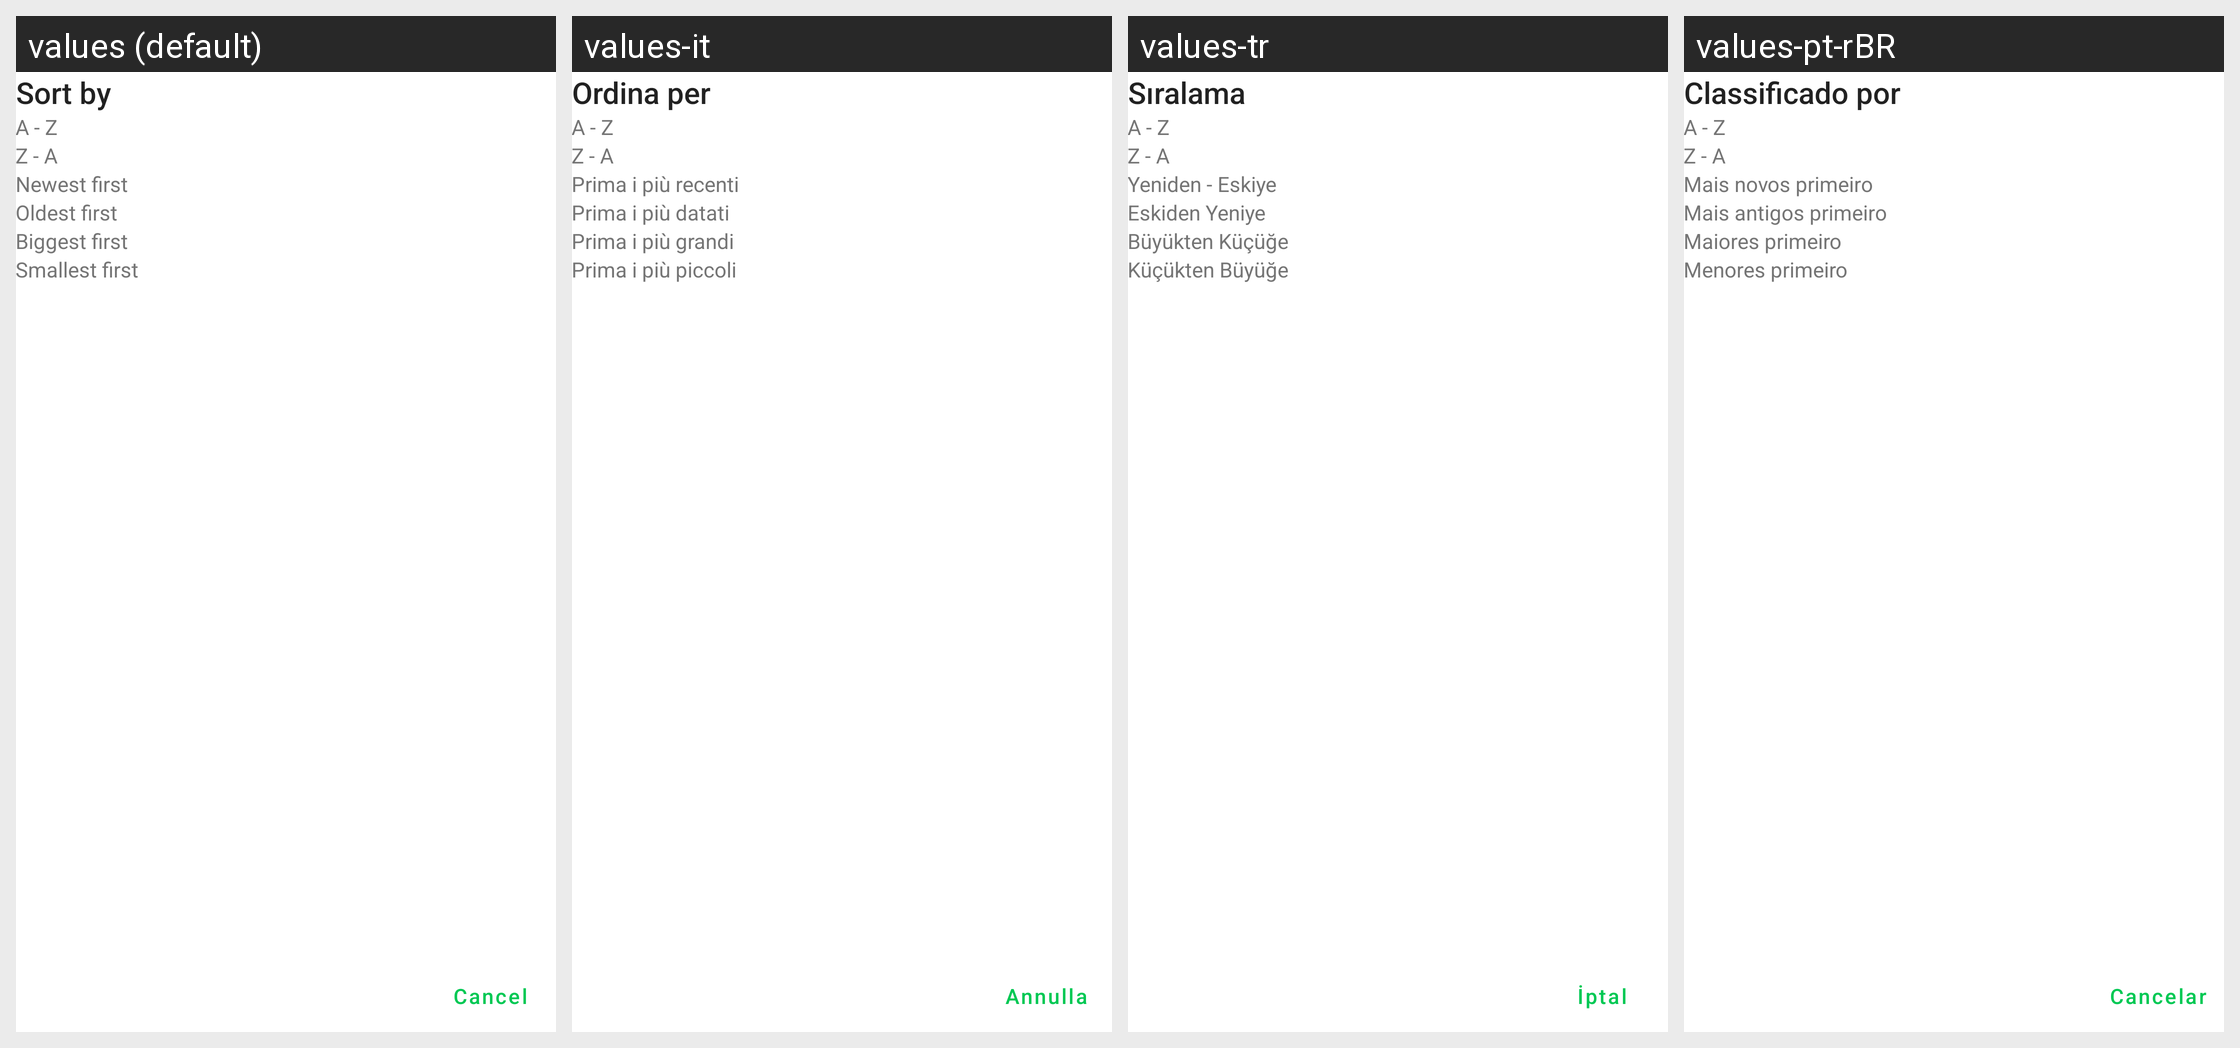

The Android screen above is rendered under several locales of the same app. Produce the string resources it draws, with the default and per-locale values.
Android screen res/layout/sorting_order_fragment.xml rendered under 4 locales, left to right: values (default), values-it, values-tr, values-pt-rBR. Device: Nexus 5 (rendered at 1080×1920; each locale shown at half size, 540×960, under a caption strip naming it); theme Theme.ownCloud.Toolbar.
Other locales in the repository, not shown: values-bg-rBG, values-ca, values-cs-rCZ, values-da, values-de, values-de-rDE, values-el, values-es, values-es-rAR, values-es-rEC, values-es-rHN, values-es-rMX, values-es-rNI, values-es-rPA, values-et-rEE, values-eu, values-fi-rFI, values-fr, values-hu-rHU, values-id, values-is, values-ja-rJP, values-ka-rGE, values-ko, values-lt-rLT, values-nb-rNO, values-nl, values-pl, values-pt-rPT, values-ru, values-sk-rSK, values-sl, values-sq, values-sv, values-zh-rCN, values-zh-rTW.
Strings drawn on this screen, with the default value and each locale's value (text and hints the layout hard-codes, and strings that could not be matched under every locale, appear in the picture but are not listed):

sort_by
  values: Sort by
  values-it: Ordina per
  values-tr: Sıralama
  values-pt-rBR: Classificado por

sort_by_name_ascending
  values: A - Z
  values-it: A - Z
  values-tr: A - Z
  values-pt-rBR: A - Z

menu_item_sort_by_name_a_z
  values: A - Z
  values-it: A - Z
  values-tr: A - Z
  values-pt-rBR: A - Z

sort_by_name_descending
  values: Z - A
  values-it: Z - A
  values-tr: Z - A
  values-pt-rBR: Z - A

menu_item_sort_by_name_z_a
  values: Z - A
  values-it: Z - A
  values-tr: Z - A
  values-pt-rBR: Z - A

sort_by_modification_date_descending
  values: Oldest first
  values-it: Prima i più datati
  values-tr: Eskiden Yeniye
  values-pt-rBR: Mais antigos primeiro

menu_item_sort_by_date_newest_first
  values: Newest first
  values-it: Prima i più recenti
  values-tr: Yeniden - Eskiye
  values-pt-rBR: Mais novos primeiro

menu_item_sort_by_date_oldest_first
  values: Oldest first
  values-it: Prima i più datati
  values-tr: Eskiden Yeniye
  values-pt-rBR: Mais antigos primeiro

sort_by_size_descending
  values: Biggest first
  values-it: Prima i più grandi
  values-tr: Büyükten Küçüğe
  values-pt-rBR: Maiores primeiro

menu_item_sort_by_size_biggest_first
  values: Biggest first
  values-it: Prima i più grandi
  values-tr: Büyükten Küçüğe
  values-pt-rBR: Maiores primeiro

sort_by_size_ascending
  values: Smallest first
  values-it: Prima i più piccoli
  values-tr: Küçükten Büyüğe
  values-pt-rBR: Menores primeiro

menu_item_sort_by_size_smallest_first
  values: Smallest first
  values-it: Prima i più piccoli
  values-tr: Küçükten Büyüğe
  values-pt-rBR: Menores primeiro

common_cancel
  values: Cancel
  values-it: Annulla
  values-tr: İptal
  values-pt-rBR: Cancelar
